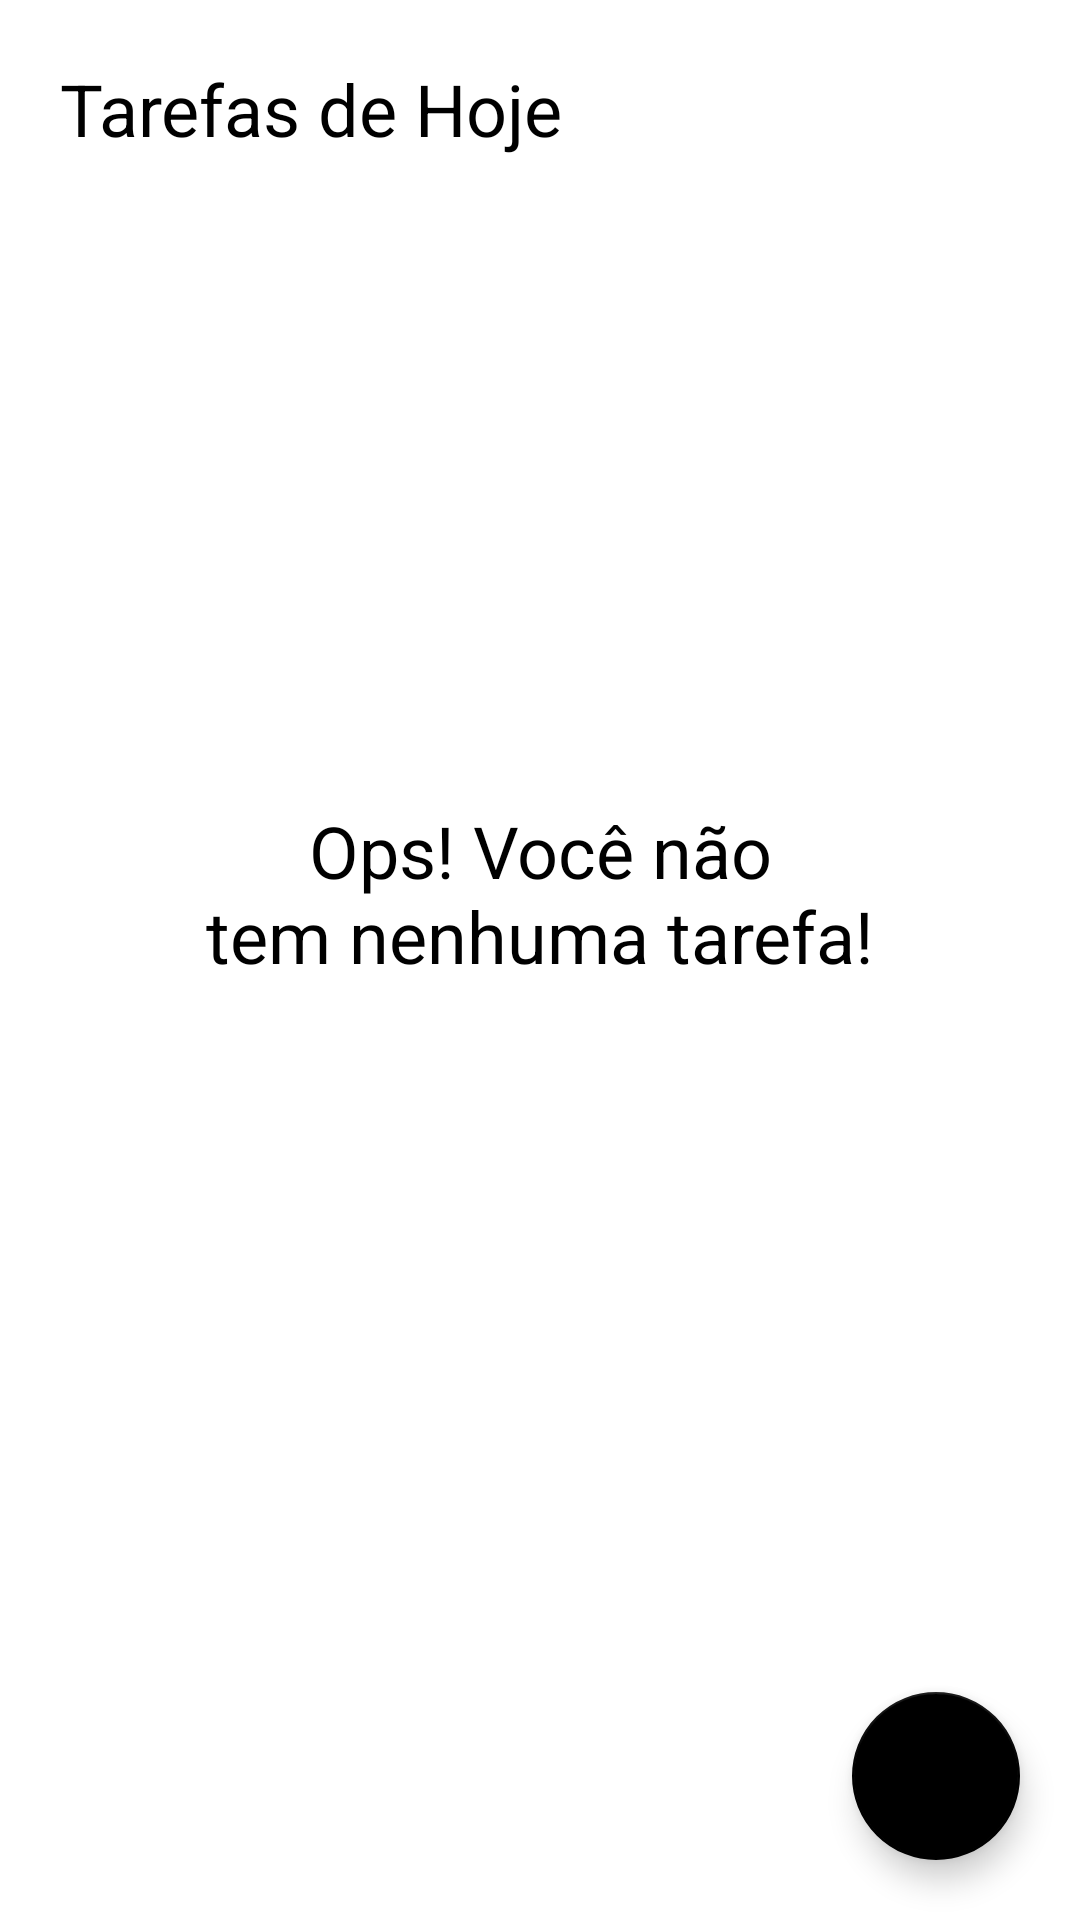

Android layout source for this screen:
<!-- AndroidManifest.xml: application theme Theme.TodoList -->
<!-- res/layout/activity_main.xml -->
<?xml version="1.0" encoding="utf-8"?>
<androidx.constraintlayout.widget.ConstraintLayout xmlns:android="http://schemas.android.com/apk/res/android"
    xmlns:app="http://schemas.android.com/apk/res-auto"
    xmlns:tools="http://schemas.android.com/tools"
    android:layout_width="match_parent"
    android:layout_height="match_parent"
    tools:context=".ui.MainActivity">

    <TextView
        app:layout_constraintTop_toTopOf="parent"
        android:id="@+id/title"
        android:text="@string/title"
        android:layout_marginTop="20dp"
        app:layout_constraintStart_toStartOf="parent"
        android:layout_marginStart="20dp"
        android:textColor="@color/black"
        android:textSize="24sp"
        android:layout_width="wrap_content"
        android:layout_height="wrap_content" />

    <include android:id="@+id/empty_state" layout="@layout/empty_state"/>

    <androidx.recyclerview.widget.RecyclerView
        android:id="@+id/tasks_list"
        app:layout_constraintTop_toBottomOf="@id/title"
        android:layout_marginTop="16dp"
        app:layoutManager="androidx.recyclerview.widget.LinearLayoutManager"
        tools:itemCount="8"
        tools:visibility="gone"
        tools:listitem="@layout/item_task"
        app:layout_constraintBottom_toTopOf="@id/add_task"
        android:layout_width="match_parent"
        android:layout_height="0dp" />

    <com.google.android.material.floatingactionbutton.FloatingActionButton
        android:id="@+id/add_task"
        app:layout_constraintEnd_toEndOf="parent"
        app:layout_constraintBottom_toBottomOf="parent"
        android:layout_margin="20dp"
        app:srcCompat="@drawable/ic_baseline_add_24"
        android:layout_width="wrap_content"
        android:layout_height="wrap_content" />

</androidx.constraintlayout.widget.ConstraintLayout>
<!-- res/layout/empty_state.xml (included above) -->
<?xml version="1.0" encoding="utf-8"?>
<androidx.constraintlayout.widget.ConstraintLayout xmlns:android="http://schemas.android.com/apk/res/android"
    android:layout_width="match_parent"
    android:layout_height="match_parent"
    xmlns:app="http://schemas.android.com/apk/res-auto"
    android:layout_margin="16dp"
    android:id="@+id/empty_state">

    <TextView
        android:id="@+id/message"
        android:text="@string/no_tasks_msg"
        android:textSize="24sp"
        android:gravity="center"
        android:textColor="@color/black"
        app:layout_constraintBottom_toTopOf="@id/image"
        app:layout_constraintEnd_toEndOf="parent"
        app:layout_constraintStart_toStartOf="parent"
        android:layout_width="wrap_content"
        android:layout_height="wrap_content"/>

    <androidx.appcompat.widget.AppCompatImageView
        android:id="@+id/image"
        app:layout_constraintTop_toBottomOf="@id/message"
        android:layout_marginTop="16dp"
        app:layout_constraintStart_toStartOf="parent"
        app:layout_constraintEnd_toEndOf="parent"
        android:layout_width="wrap_content"
        app:srcCompat="@drawable/ic_empty_state"
        app:layout_constraintBottom_toBottomOf="parent"
        app:layout_constraintTop_toTopOf="parent"
        android:layout_height="wrap_content"/>

</androidx.constraintlayout.widget.ConstraintLayout>
<!-- res/layout/item_task.xml (included above) -->
<?xml version="1.0" encoding="utf-8"?>
<androidx.constraintlayout.widget.ConstraintLayout xmlns:android="http://schemas.android.com/apk/res/android"
    android:layout_width="match_parent"
    xmlns:tools="http://schemas.android.com/tools"
    android:layout_margin="16dp"
    android:layout_height="wrap_content"
    xmlns:app="http://schemas.android.com/apk/res-auto">

    <TextView
        android:id="@+id/task_title"
        app:layout_constraintStart_toStartOf="parent"
        app:layout_constraintTop_toTopOf="parent"
        tools:text="Passear com o cachorro"
        android:textSize="18sp"
        android:textColor="@color/black"
        android:textStyle="bold"
        android:layout_width="wrap_content"
        android:layout_height="wrap_content"/>

    <TextView
        android:id="@+id/task_data"
        app:layout_constraintStart_toStartOf="@id/task_title"
        tools:text="01/01/2021 18:00"
        android:textSize="16dp"
        android:textColor="@color/black"
        app:layout_constraintTop_toBottomOf="@id/task_title"
        android:layout_width="wrap_content"
        android:layout_height="wrap_content"/>

    <androidx.appcompat.widget.AppCompatImageView
        android:id="@+id/task_options"
        app:layout_constraintEnd_toEndOf="parent"
        app:layout_constraintTop_toTopOf="parent"
        app:layout_constraintBottom_toBottomOf="parent"
        android:layout_width="36dp"
        app:srcCompat="@drawable/ic_options"
        android:layout_height="36dp" />

</androidx.constraintlayout.widget.ConstraintLayout>
<!-- resources referenced by this layout -->
<resources>
  <color name="black">#FF000000</color>
  <string name="no_tasks_msg">Ops! Você não\ntem nenhuma tarefa!</string>
  <string name="title">Tarefas de Hoje</string>
  <style name="Theme.TodoList" parent="Theme.MaterialComponents.Light.NoActionBar">
          
          <item name="colorPrimary">@color/black</item>
          <item name="colorOnPrimarySurface">@color/black</item>
          
          <item name="colorSecondary">@color/black</item>
          <item name="colorOnSecondary">@color/white</item>
          
          <item name="android:statusBarColor" tools:targetApi="l">?attr/colorPrimaryVariant</item>
          
      </style>
  <color name="white">#FFFFFFFF</color>
</resources>
